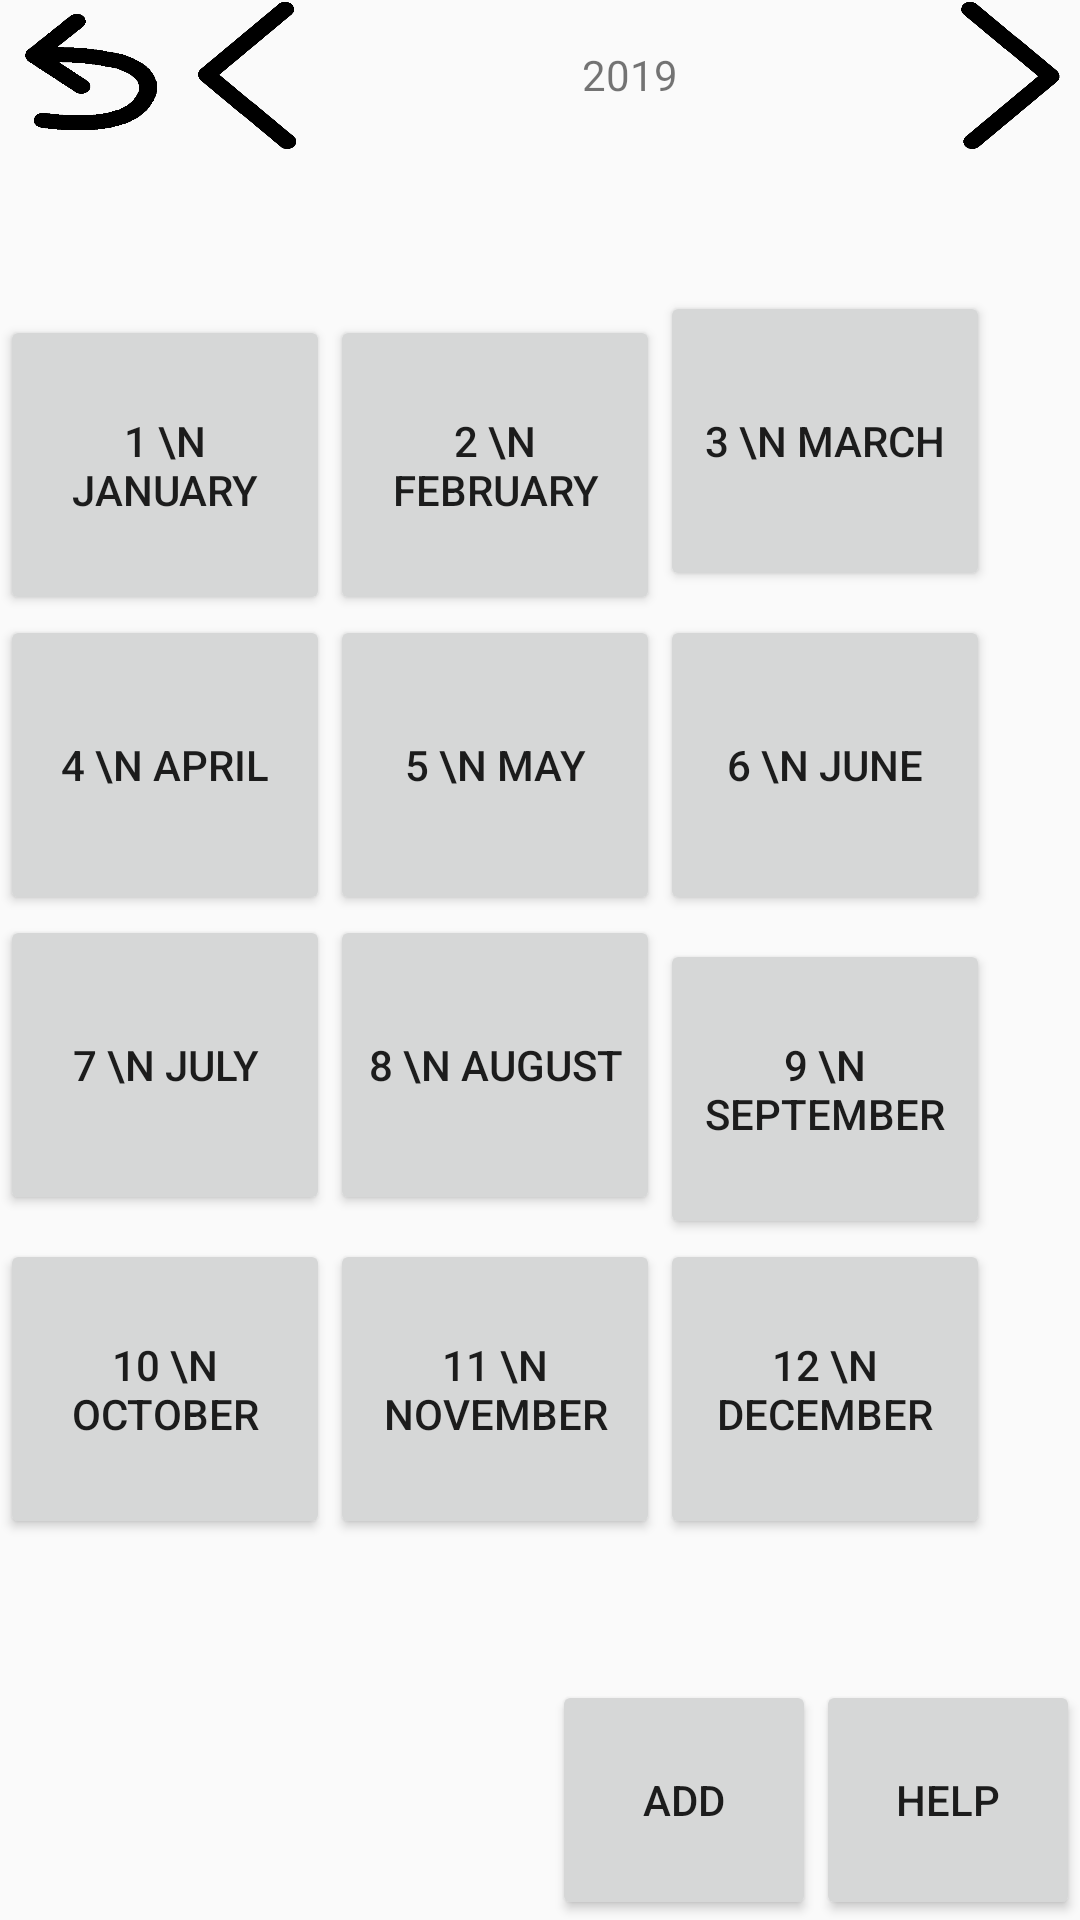

Here is an Android app screen rendered from its layout file. Give the layout XML and the strings, colors and styles it references.
<!-- AndroidManifest.xml: application theme AppTheme -->
<!-- res/layout/activity_calander_view__year.xml -->
<?xml version="1.0" encoding="utf-8"?>
<android.support.constraint.ConstraintLayout xmlns:android="http://schemas.android.com/apk/res/android"
    xmlns:app="http://schemas.android.com/apk/res-auto"
    xmlns:tools="http://schemas.android.com/tools"
    android:layout_width="match_parent"
    android:layout_height="match_parent"
    tools:context=".CalanderCode.CalanderView_Year">

    <LinearLayout
        android:id="@+id/TopBar"
        android:layout_width="match_parent"
        android:layout_height="50dp"
        android:orientation="horizontal"
        >

        <ImageButton
            android:id="@+id/Calander_TB_Back"
            android:layout_width="0dp"
            android:layout_height="match_parent"
            android:layout_weight="1"
            android:background="@drawable/backbutton"
            />

        <ImageButton
            android:id="@+id/Calander_TB_ShiftLeft"
            android:layout_width="0dp"
            android:layout_height="match_parent"
            android:layout_weight="1"
            android:background="@drawable/shiftleft"
            />

        <TextView
            android:id="@+id/Calander_TB_YearTitle"
            android:layout_width="0dp"
            android:layout_height="match_parent"
            android:layout_weight="3"
            android:gravity="center"
            android:text="2019"
            />


        <ImageButton
            android:id="@+id/Calander_TB_ShiftRight"
            android:layout_width="0dp"
            android:layout_height="match_parent"
            android:layout_weight="1"
            android:background="@drawable/shiftright"
            />

    </LinearLayout>

    <GridLayout
        android:columnCount="3"
        android:rowCount="4"





        android:layout_width="wrap_content"
        android:layout_height="wrap_content"

        app:layout_constraintBottom_toTopOf="@+id/Calander_BottomBar"
        app:layout_constraintTop_toBottomOf="@+id/TopBar"
        >

        

        <Button
            android:singleLine="false"
            android:text="1 \n January"
            android:layout_width="110dp"
            android:layout_height="100dp"

            />

        <Button
            android:text="2 \n February"
            android:layout_width="110dp"
            android:layout_height="100dp"

            />


        <Button
            android:text="3 \n March"
            android:layout_width="110dp"
            android:layout_height="100dp"

            />

        <Button
            android:text="4 \n April"
            android:layout_width="110dp"
            android:layout_height="100dp"

            />

        <Button

            android:text="5 \n May"
            android:layout_width="110dp"
            android:layout_height="100dp"

            />

        <Button
            android:text="6 \n June"
            android:layout_width="110dp"
            android:layout_height="100dp"

            />


        <Button
            android:text="7 \n July"
            android:layout_width="110dp"
            android:layout_height="100dp"

            />

        <Button
            android:text="8 \n August"
            android:layout_width="110dp"
            android:layout_height="100dp"

            />

        <Button

            android:text="9 \n September"
            android:layout_width="110dp"
            android:layout_height="100dp"

            />

        <Button
            android:text="10 \n October"
            android:layout_width="110dp"
            android:layout_height="100dp"

            />


        <Button
            android:text="11 \n November"
            android:layout_width="110dp"
            android:layout_height="100dp"

            />

        <Button
            android:text="12 \n December"
            android:layout_width="110dp"
            android:layout_height="100dp"

            />


    </GridLayout>




    <LinearLayout
        android:id="@+id/Calander_BottomBar"
        android:layout_width="wrap_content"
        android:layout_height="80dp"
        android:orientation="horizontal"
        app:layout_constraintBottom_toBottomOf="parent"
        app:layout_constraintRight_toRightOf="parent"
        >


        <Button
            android:id="@+id/Calander_BB_Add"
            android:layout_width="0dp"
            android:layout_height="match_parent"
            android:layout_weight="1"
            android:text="@string/Add" />

        <Button
            android:id="@+id/Calander_BB_Help"
            android:layout_width="0dp"
            android:layout_height="match_parent"
            android:layout_weight="1"
            android:text="@string/Help" />
    </LinearLayout>

</android.support.constraint.ConstraintLayout>
<!-- resources referenced by this layout -->
<resources>
  <!-- drawable backbutton: png bitmap (drawable, 6076 bytes) -->
  <!-- drawable shiftleft: png bitmap (drawable, 5757 bytes) -->
  <!-- drawable shiftright: png bitmap (drawable, 5661 bytes) -->
  <string name="Add">Add</string>
  <string name="Help">Help</string>
  <style name="AppTheme" parent="Theme.AppCompat.Light.NoActionBar">
          
          <item name="colorPrimary">@color/colorPrimary</item>
          <item name="colorPrimaryDark">@color/colorPrimaryDark</item>
          <item name="colorAccent">@color/colorAccent</item>
      </style>
  <!-- not gathered from this repository: default colours our renderer supplied (Android Studio template values) -->
  <color name="colorPrimary">#FF6200EE</color>
  <color name="colorPrimaryDark">#FF3700B3</color>
  <color name="colorAccent">#FF03DAC5</color>
</resources>
